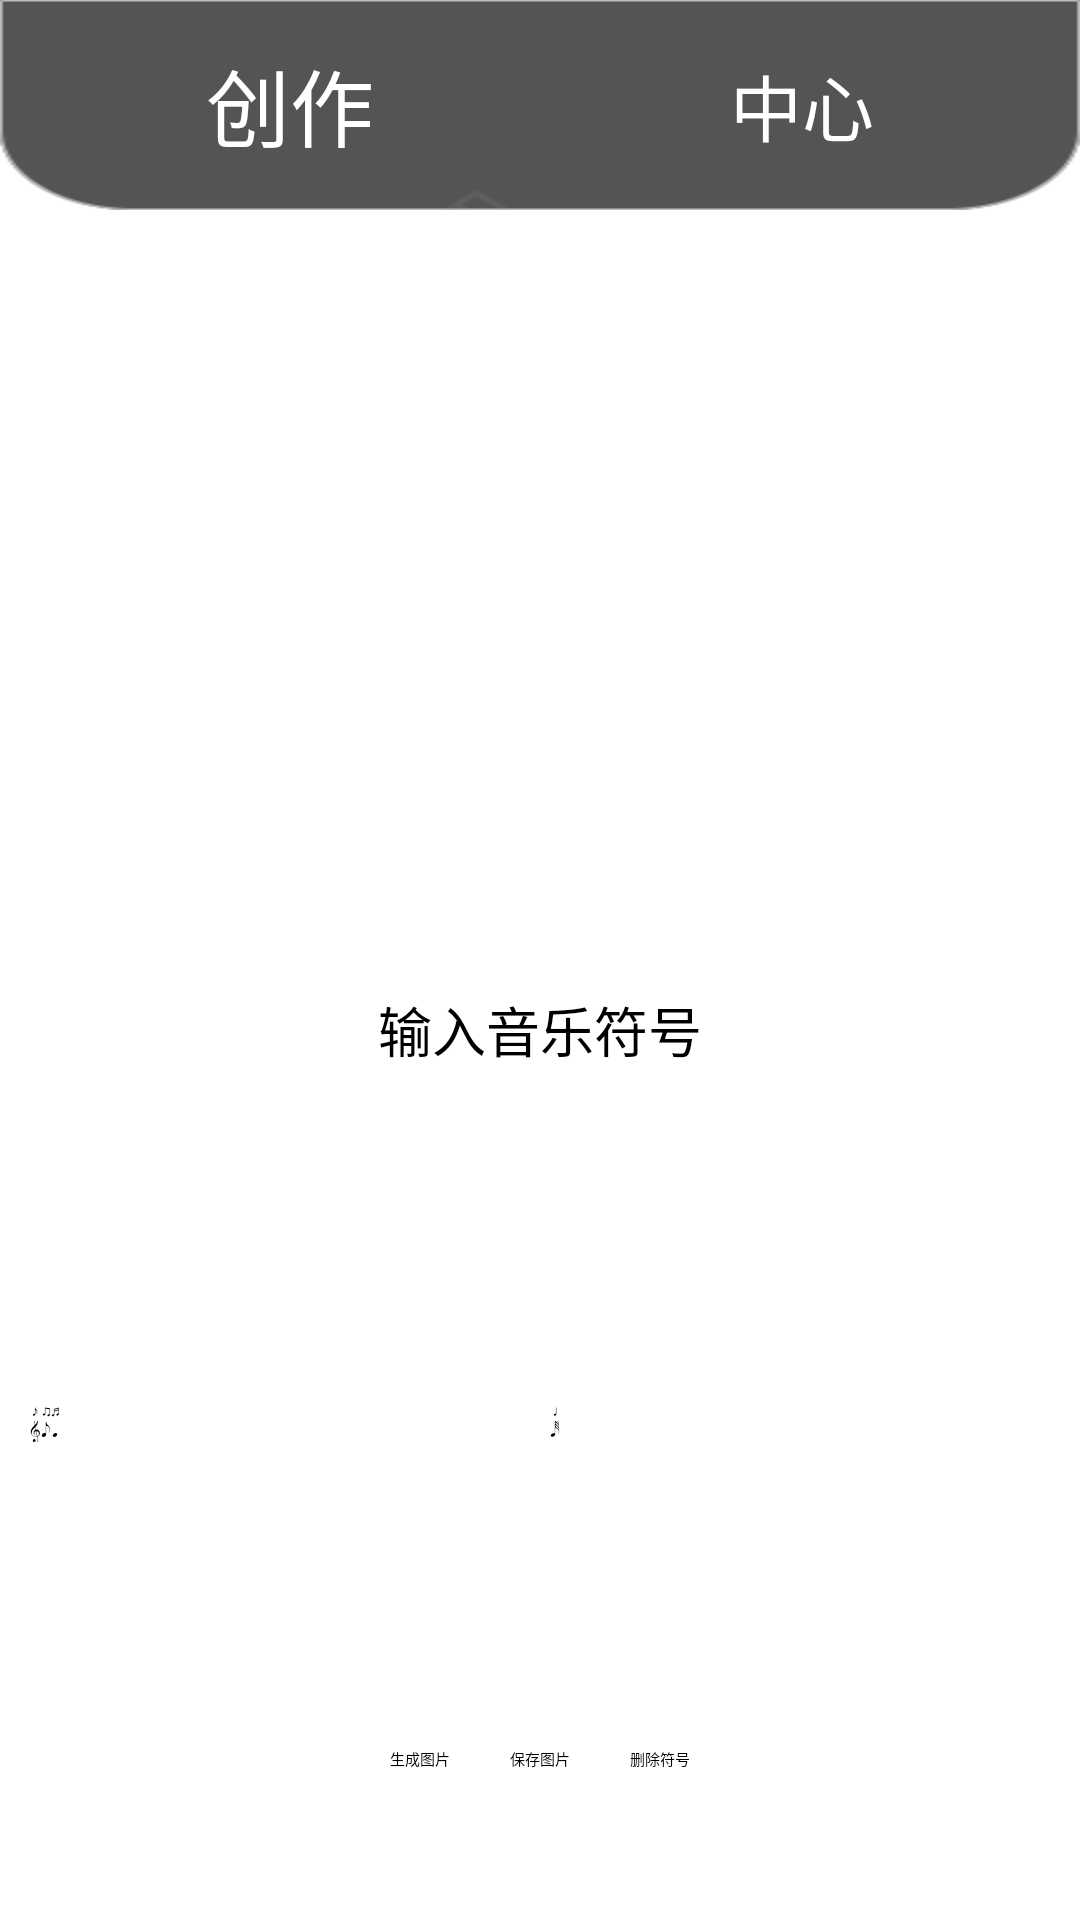

Layout XML and referenced resources for this Android screen:
<!-- AndroidManifest.xml: application theme Theme.MyApplication -->
<!-- res/layout/activity_music.xml -->
<?xml version="1.0" encoding="utf-8"?>
<RelativeLayout xmlns:android="http://schemas.android.com/apk/res/android"
    xmlns:app="http://schemas.android.com/apk/res-auto"
    android:layout_width="match_parent"
    android:layout_height="match_parent">

    <LinearLayout
        android:id="@+id/layout1"
        android:layout_width="match_parent"
        android:layout_height="70dp"
        android:background="@drawable/title_background"
        android:orientation="horizontal"
        app:layout_constraintStart_toStartOf="parent"
        app:layout_constraintEnd_toEndOf="parent"
        app:layout_constraintTop_toTopOf="parent">

        <TextView
            android:id="@+id/center_view1"
            android:layout_width="wrap_content"
            android:layout_height="match_parent"
            android:layout_weight="1"
            android:gravity="center_vertical|end"
            android:text="@string/creation_center_text_1"
            android:textAlignment="textEnd"
            android:textColor="@color/white"
            android:textSize="28sp" />

        <ImageView
            android:id="@+id/center_pic1"
            android:layout_width="50dp"
            android:layout_height="50dp"
            android:layout_gravity="center_vertical"
            android:layout_weight="1"
            app:srcCompat="@drawable/ic_create_top" />

        <TextView
            android:id="@+id/center_View2"
            android:layout_width="wrap_content"
            android:layout_height="match_parent"
            android:layout_weight="1"
            android:gravity="center_vertical|start"
            android:text="@string/center_text_2"
            android:textAlignment="viewStart"
            android:textColor="@color/white"
            android:textSize="24sp" />

    </LinearLayout>

    
    <ImageView
        android:id="@+id/generatedImageView"
        android:layout_width="match_parent"
        android:layout_height="200dp"
        android:layout_alignParentTop="true"
        android:layout_marginTop="100dp"/>

    
    <EditText
        android:id="@+id/inputText"
        android:layout_width="wrap_content"
        android:layout_height="wrap_content"
        android:hint="输入音乐符号"
        android:layout_below="@id/generatedImageView"
        android:layout_centerHorizontal="true"
        android:layout_marginTop="20dp"
        android:textSize="18sp"
        android:padding="10dp"
        android:focusable="false" />

    

    

    <GridLayout
        android:layout_width="match_parent"
        android:layout_height="wrap_content"
        android:layout_below="@id/inputText"
        android:layout_marginTop="90dp"
        android:columnCount="4"
        android:gravity="center"
        android:padding="10dp">

        
        <Button
            android:id="@+id/musicSymbol1"
            android:layout_width="wrap_content"
            android:layout_height="wrap_content"
            android:text="♪"
            android:layout_gravity="center" />

        <Button
            android:id="@+id/musicSymbol2"
            android:layout_width="wrap_content"
            android:layout_height="wrap_content"
            android:text="♫"
            android:layout_gravity="center" />

        <Button
            android:id="@+id/musicSymbol3"
            android:layout_width="wrap_content"
            android:layout_height="wrap_content"
            android:text="♬"
            android:layout_gravity="center" />

        <Button
            android:id="@+id/musicSymbol4"
            android:layout_width="wrap_content"
            android:layout_height="wrap_content"
            android:text="♩"
            android:layout_gravity="center" />

        
        <Button
            android:id="@+id/musicSymbol5"
            android:layout_width="wrap_content"
            android:layout_height="wrap_content"
            android:text="𝄞"
            android:layout_gravity="center" />

        <Button
            android:id="@+id/musicSymbol6"
            android:layout_width="wrap_content"
            android:layout_height="wrap_content"
            android:text="𝅘𝅥𝅮"
            android:layout_gravity="center" />

        <Button
            android:id="@+id/musicSymbol7"
            android:layout_width="wrap_content"
            android:layout_height="wrap_content"
            android:text="𝅘"
            android:layout_gravity="center" />

        <Button
            android:id="@+id/musicSymbol8"
            android:layout_width="wrap_content"
            android:layout_height="wrap_content"
            android:text="𝅘𝅥𝅱"
            android:layout_gravity="center" />
    </GridLayout>

    <LinearLayout
        android:layout_width="match_parent"
        android:layout_height="wrap_content"
        android:orientation="horizontal"
        android:layout_alignParentBottom="true"
        android:layout_marginBottom="50dp"
        android:gravity="center">

        
        <Button
            android:id="@+id/generateButton"
            android:layout_width="wrap_content"
            android:layout_height="wrap_content"
            android:text="生成图片"
            android:layout_marginEnd="20dp" />

        
        <Button
            android:id="@+id/saveButton"
            android:layout_width="wrap_content"
            android:layout_height="wrap_content"
            android:text="保存图片"
            android:layout_marginEnd="20dp" />

        
        <Button
            android:id="@+id/deleteButton"
            android:layout_width="wrap_content"
            android:layout_height="wrap_content"
            android:text="删除符号" />
    </LinearLayout>

</RelativeLayout>
<!-- resources referenced by this layout -->
<resources>
  <color name="white">#FFFFFFFF</color>
  <!-- drawable title_background: png bitmap (drawable, 3716 bytes) -->
  <string name="center_text_2">中心</string>
  <string name="creation_center_text_1">创作</string>
</resources>
